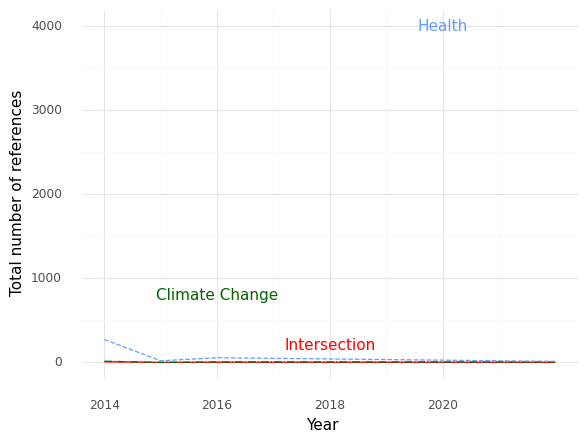

The file beside this chart, header and first rows:
, Year, intersection, health, climate
0, 2014, 6.0, 272.0, 14.0
1, 2015, 0.0, 19.0, 0.0
2, 2016, 1.0, 55.0, 6.0
3, 2022, 0.0, 12.0, 5.0
